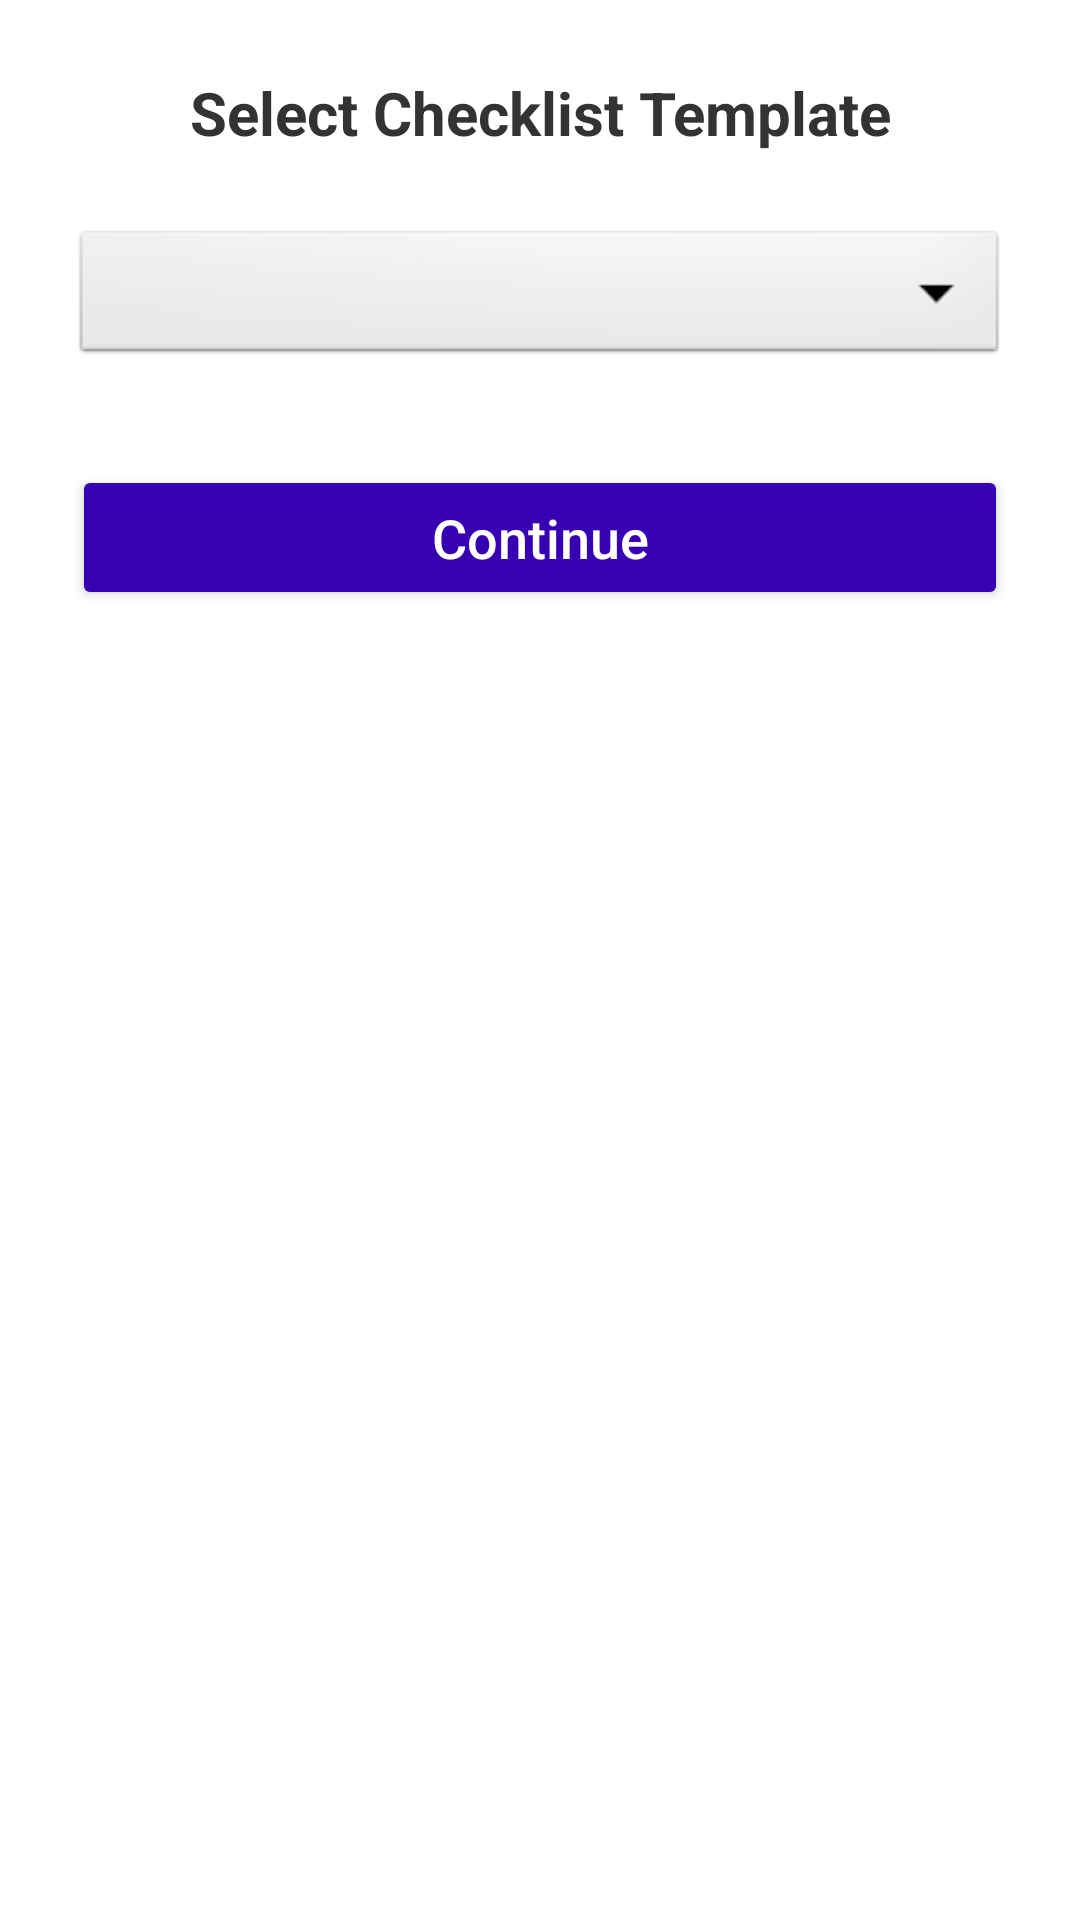

Android layout source for this screen:
<!-- AndroidManifest.xml: application theme Theme.BachelorsRealwear -->
<!-- res/layout/activity_checklist_selector.xml -->
<?xml version="1.0" encoding="utf-8"?>
<LinearLayout xmlns:android="http://schemas.android.com/apk/res/android"
    android:layout_width="match_parent"
    android:layout_height="match_parent"
    android:orientation="vertical"
    android:padding="24dp"
    android:background="@android:color/white">

    
    <TextView
        android:id="@+id/tv_select_template"
        android:layout_width="match_parent"
        android:layout_height="wrap_content"
        android:text="Select Checklist Template"
        android:textSize="20sp"
        android:textStyle="bold"
        android:textColor="#333333"
        android:gravity="center"
        android:layout_marginBottom="24dp" />

    
    <Spinner
        android:id="@+id/spinner_templates"
        android:layout_width="match_parent"
        android:layout_height="48dp"
        android:background="@android:drawable/btn_dropdown"
        android:layout_marginBottom="32dp" />

    
    <Button
        android:id="@+id/btn_continue"
        android:layout_width="match_parent"
        android:layout_height="wrap_content"
        android:text="Continue"
        android:textAllCaps="false"
        android:textSize="18sp"
        android:backgroundTint="@color/purple_700"
        android:textColor="@android:color/white"
        android:padding="12dp" />

</LinearLayout>
<!-- resources referenced by this layout -->
<resources>
  <style name="Theme.BachelorsRealwear" parent="Theme.MaterialComponents.DayNight.DarkActionBar">
          
          <item name="colorPrimary">@color/purple_500</item>
          <item name="colorPrimaryVariant">@color/purple_700</item>
          <item name="colorOnPrimary">@color/white</item>
          
          <item name="colorSecondary">@color/teal_200</item>
          <item name="colorSecondaryVariant">@color/teal_700</item>
          <item name="colorOnSecondary">@color/black</item>
          
          <item name="android:statusBarColor">?attr/colorPrimaryVariant</item>
          
      </style>
  <!-- not gathered from this repository: default colours our renderer supplied (Android Studio template values) -->
  <color name="purple_500">#FF6200EE</color>
  <color name="purple_700">#FF3700B3</color>
  <color name="teal_200">#FF03DAC5</color>
  <color name="teal_700">#FF018786</color>
  <color name="black">#FF000000</color>
  <color name="white">#FFFFFFFF</color>
</resources>
